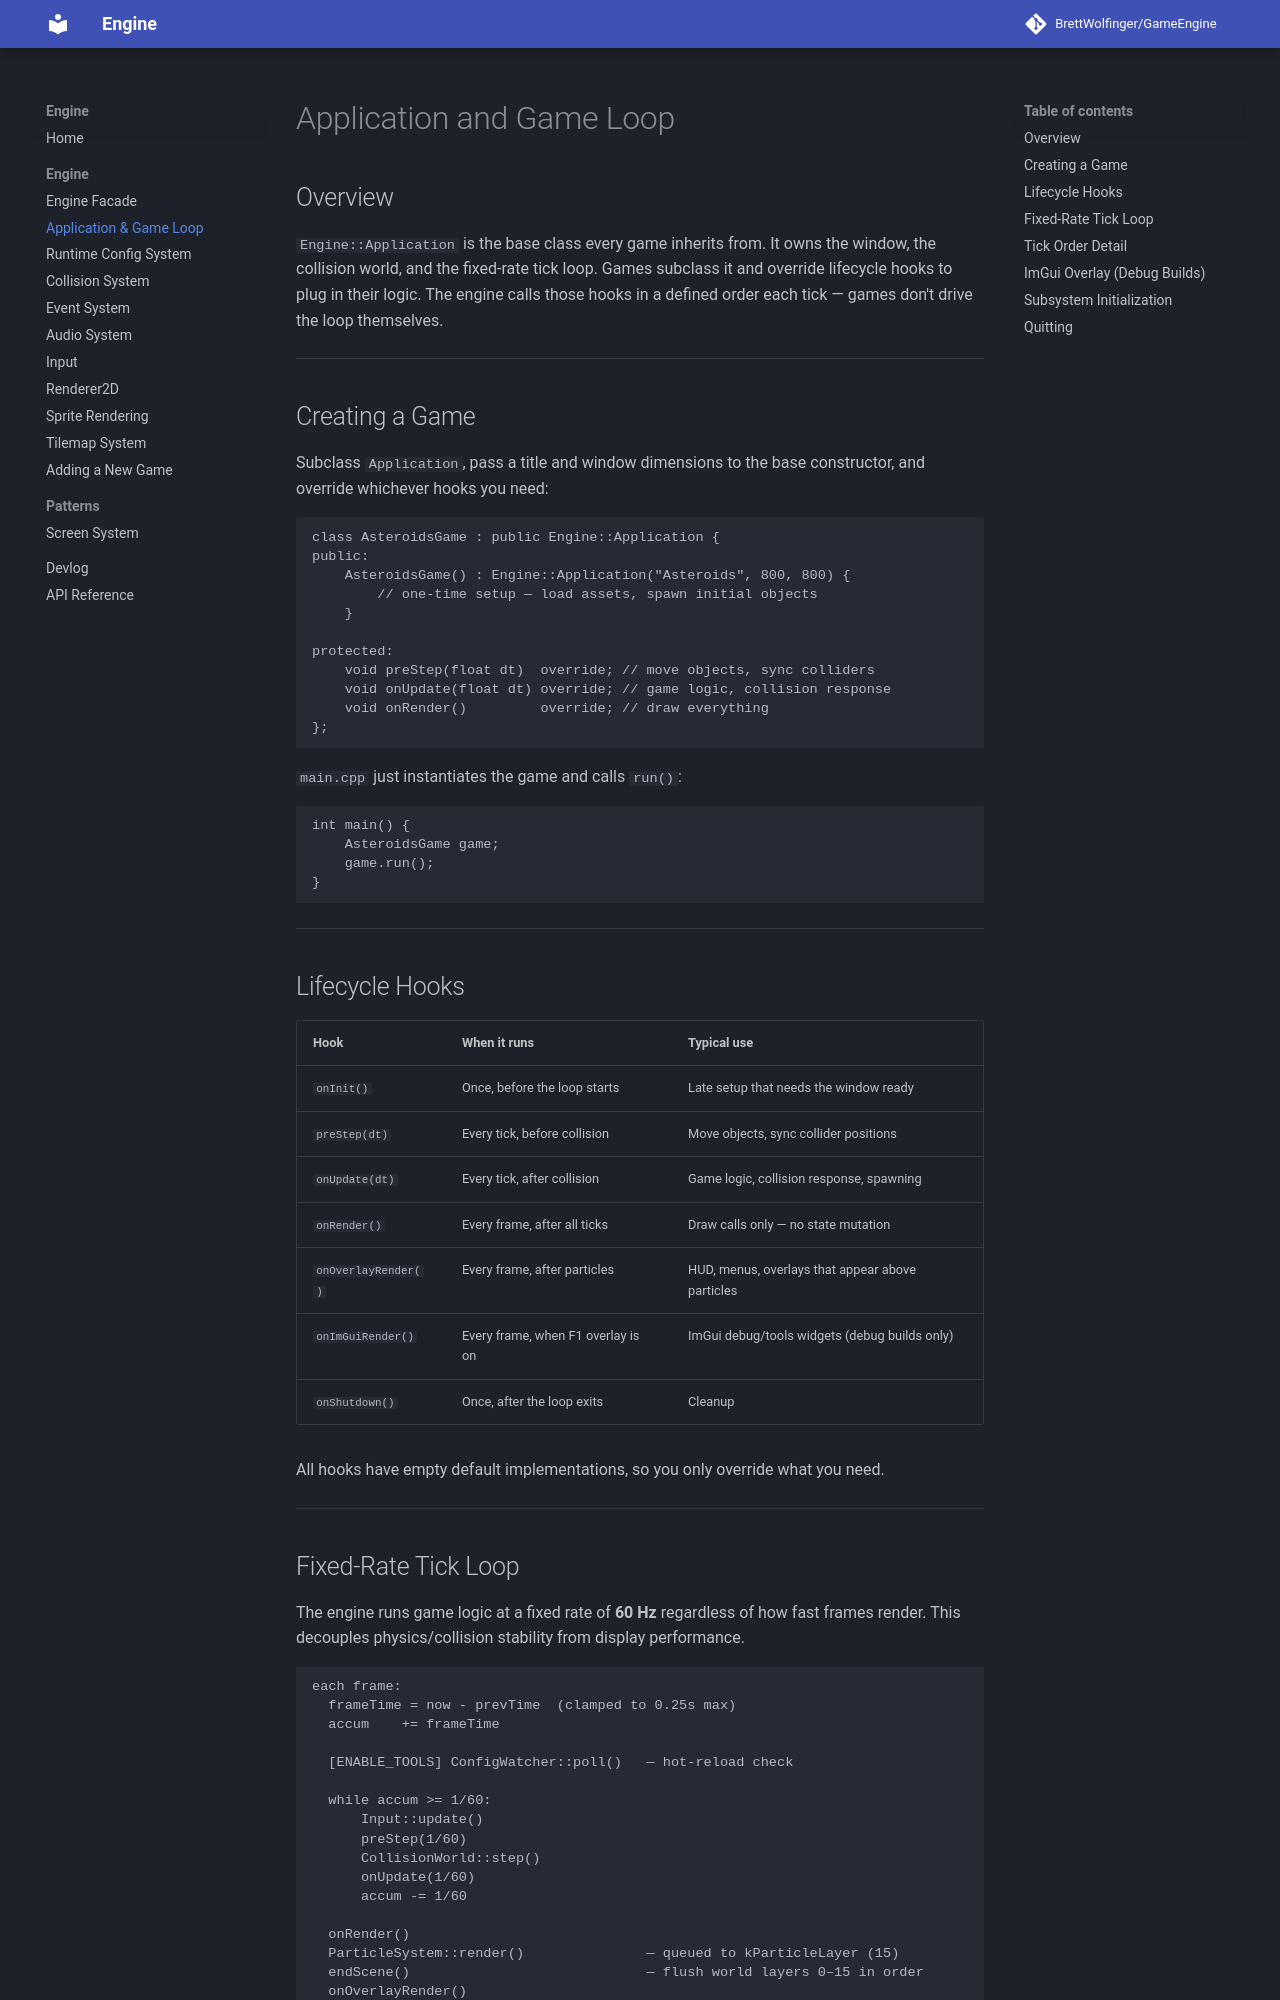

repository: BrettWolfinger/GameEngine · page: engine/application-game-loop/index.html · generator: mkdocs

# Application and Game Loop

## Overview

`Engine::Application` is the base class every game inherits from. It owns the window, the collision world, and the fixed-rate tick loop. Games subclass it and override lifecycle hooks to plug in their logic. The engine calls those hooks in a defined order each tick — games don't drive the loop themselves.

---

## Creating a Game

Subclass `Application`, pass a title and window dimensions to the base constructor, and override whichever hooks you need:

```cpp
class AsteroidsGame : public Engine::Application {
public:
    AsteroidsGame() : Engine::Application("Asteroids", 800, 800) {
        // one-time setup — load assets, spawn initial objects
    }

protected:
    void preStep(float dt)  override; // move objects, sync colliders
    void onUpdate(float dt) override; // game logic, collision response
    void onRender()         override; // draw everything
};
```

`main.cpp` just instantiates the game and calls `run()`:

```cpp
int main() {
    AsteroidsGame game;
    game.run();
}
```

---

## Lifecycle Hooks

| Hook | When it runs | Typical use |
|---|---|---|
| `onInit()` | Once, before the loop starts | Late setup that needs the window ready |
| `preStep(dt)` | Every tick, before collision | Move objects, sync collider positions |
| `onUpdate(dt)` | Every tick, after collision | Game logic, collision response, spawning |
| `onRender()` | Every frame, after all ticks | Draw calls only — no state mutation |
| `onOverlayRender()` | Every frame, after particles | HUD, menus, overlays that appear above particles |
| `onImGuiRender()` | Every frame, when F1 overlay is on | ImGui debug/tools widgets (debug builds only) |
| `onShutdown()` | Once, after the loop exits | Cleanup |

All hooks have empty default implementations, so you only override what you need.

---
